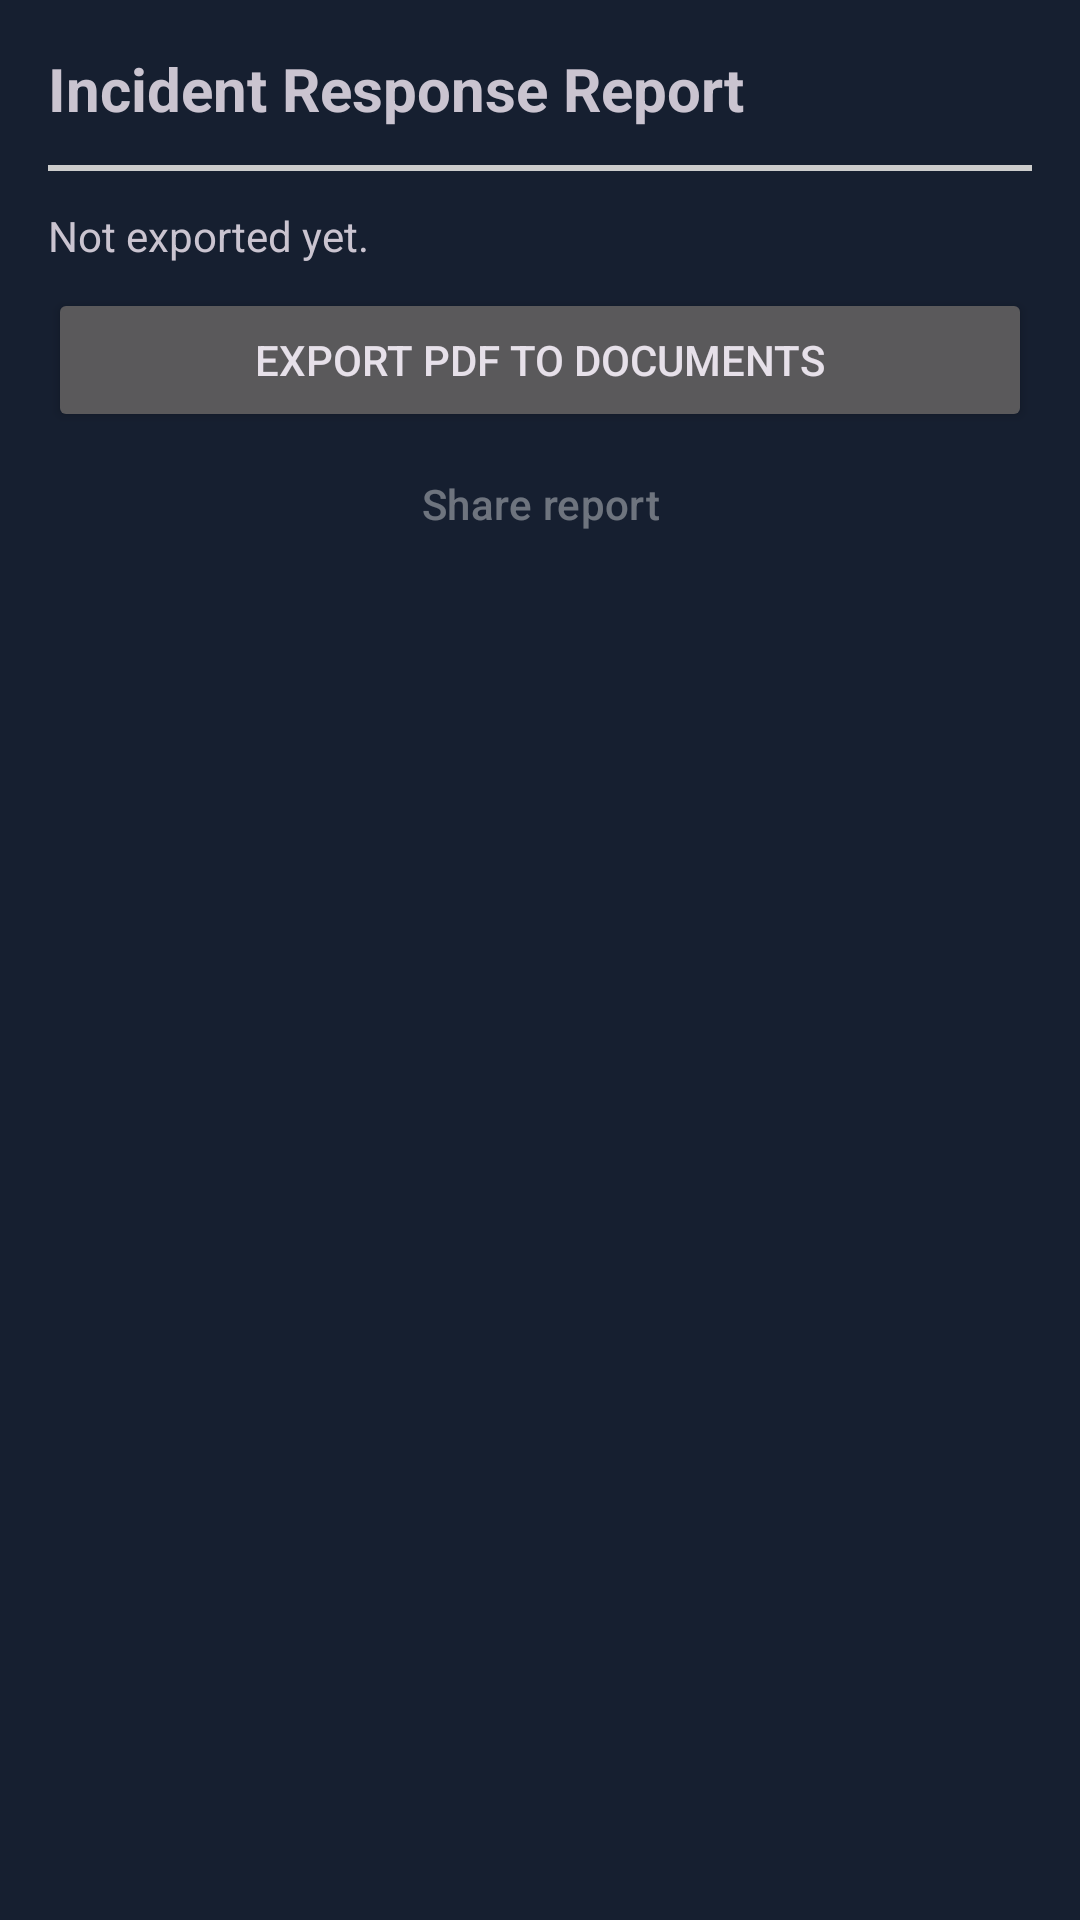

Layout XML and referenced resources for this Android screen:
<!-- AndroidManifest.xml: application theme Theme.CyberBreach -->
<!-- res/layout/activity_report.xml -->
<?xml version="1.0" encoding="utf-8"?>
<ScrollView xmlns:android="http://schemas.android.com/apk/res/android"
    android:layout_width="match_parent"
    android:layout_height="match_parent"
    android:background="?attr/colorSurface"
    android:fitsSystemWindows="true">

    <LinearLayout
        android:layout_width="match_parent"
        android:layout_height="wrap_content"
        android:orientation="vertical"
        android:padding="16dp">

        <TextView
            android:layout_width="wrap_content"
            android:layout_height="wrap_content"
            android:text="@string/title_report"
            android:textSize="20sp"
            android:textStyle="bold" />

        <ImageView
            android:id="@+id/ivPreview"
            android:layout_width="match_parent"
            android:layout_height="wrap_content"
            android:layout_marginTop="12dp"
            android:adjustViewBounds="true"
            android:background="#CCCCCC"
            android:contentDescription="@string/desc_report_preview"
            android:padding="1dp"
            android:scaleType="fitCenter" />

        <TextView
            android:id="@+id/tvExportStatus"
            android:layout_width="wrap_content"
            android:layout_height="wrap_content"
            android:layout_marginTop="12dp"
            android:text="@string/report_not_exported" />

        <Button
            android:id="@+id/btnExport"
            android:layout_width="match_parent"
            android:layout_height="wrap_content"
            android:layout_marginTop="8dp"
            android:text="@string/btn_export_pdf" />

        <Button
            android:id="@+id/btnShareReport"
            style="@style/Widget.Material3.Button.TonalButton"
            android:layout_width="match_parent"
            android:layout_height="wrap_content"
            android:enabled="false"
            android:text="@string/btn_share_report" />
    </LinearLayout>
</ScrollView>
<!-- resources referenced by this layout -->
<resources>
  <string name="btn_export_pdf">Export PDF to Documents</string>
  <string name="btn_share_report">Share report</string>
  <string name="desc_report_preview">Preview of the incident response report</string>
  <string name="report_not_exported">Not exported yet.</string>
  <string name="title_report">Incident Response Report</string>
  <style name="Theme.CyberBreach" parent="Base.Theme.CyberBreach" />
  <style name="Base.Theme.CyberBreach" parent="Theme.Material3.Dark.NoActionBar">
          <item name="colorPrimary">@color/soc_primary</item>
          <item name="colorOnPrimary">#000000</item>
          <item name="colorPrimaryContainer">@color/soc_transparent_primary</item>
          <item name="colorOnPrimaryContainer">@color/soc_primary</item>
  
          <item name="colorSecondary">@color/soc_accent_cyan</item>
          <item name="colorOnSecondary">#000000</item>
  
          <item name="colorError">@color/soc_critical</item>
          <item name="colorOnError">#FFFFFF</item>
  
          <item name="android:colorBackground">@color/soc_background</item>
          <item name="colorOnBackground">@color/soc_text_primary</item>
          <item name="colorSurface">@color/soc_surface</item>
          <item name="colorOnSurface">@color/soc_text_primary</item>
          <item name="colorSurfaceVariant">@color/soc_surface</item>
          <item name="colorOnSurfaceVariant">@color/soc_text_secondary</item>
          <item name="colorOutline">@color/soc_surface_stroke</item>
          
          <item name="android:statusBarColor">@color/soc_background</item>
          <item name="android:navigationBarColor">@color/soc_surface</item>
      </style>
  <color name="soc_primary">#00FF9D</color>
  <color name="soc_transparent_primary">#2200FF9D</color>
  <color name="soc_accent_cyan">#00D8FF</color>
  <color name="soc_critical">#FF3B30</color>
  <color name="soc_background">#0B0F19</color>
  <color name="soc_text_primary">#FFFFFF</color>
  <color name="soc_surface">#161F30</color>
  <color name="soc_text_secondary">#8E9EBB</color>
  <color name="soc_surface_stroke">#1F2E47</color>
</resources>
